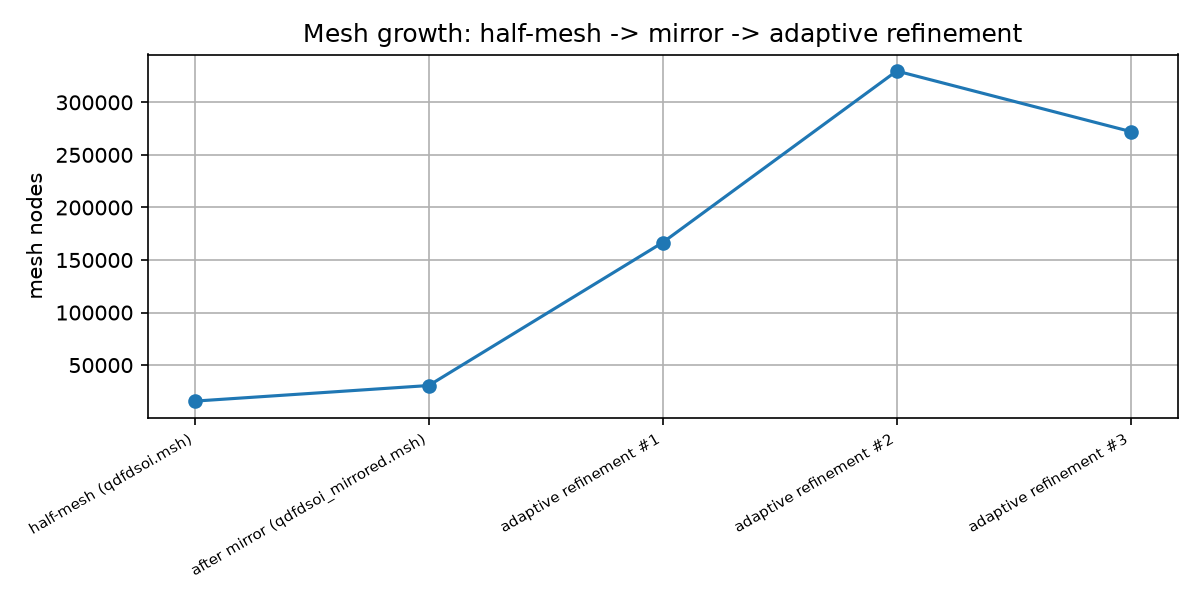

Data behind this chart, as committed beside it:
stage, nodes
half-mesh (qdfdsoi.msh), 15743
after mirror (qdfdsoi_mirrored.msh), 30576
adaptive refinement #1, 166647
adaptive refinement #2, 329825
adaptive refinement #3, 272209
